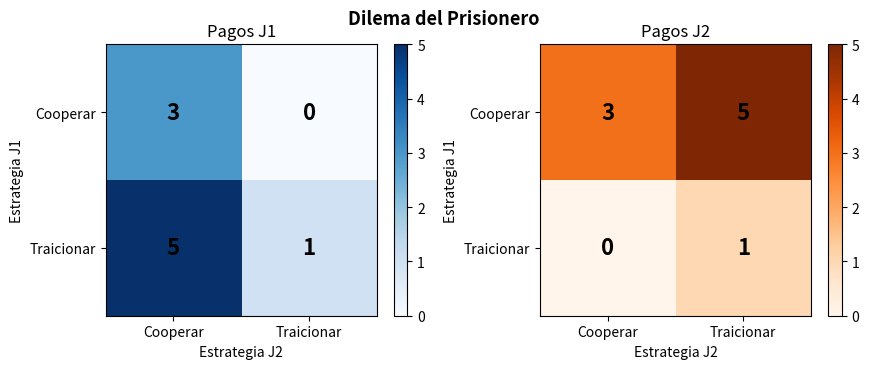

Python code for this plot:
import numpy as np
import matplotlib.pyplot as plt
import itertools
print('Librerías cargadas. Python', __import__('sys').version.split()[0])

# Dilema del Prisionero
# Filas: J1 (Cooperar=0, Traicionar=1)
# Columnas: J2 (Cooperar=0, Traicionar=1)

A = np.array([[3, 0],   # pagos de J1
              [5, 1]])

B = np.array([[3, 5],   # pagos de J2
              [0, 1]])

strategies = ['Cooperar', 'Traicionar']

print('Matriz de pagos — Dilema del Prisionero')
print(f'{"":12}', '  '.join(f'J2={s}' for s in strategies))
for i, s1 in enumerate(strategies):
    row = '  '.join(f'({A[i,j]}, {B[i,j]})' for j in range(len(strategies)))
    print(f'J1={s1:10} {row}')

def get_payoffs(A, B, s1, s2, strats):
    """Devuelve los pagos del perfil (strats[s1], strats[s2])."""
    return A[s1, s2], B[s1, s2]

# Perfil: J1 coopera (0), J2 traiciona (1)
u1, u2 = get_payoffs(A, B, 0, 1, strategies)
print(f'Perfil (Cooperar, Traicionar): u1={u1}, u2={u2}')

# Iterar todos los perfiles
print('\nTodos los perfiles:')
for s1, s2 in itertools.product(range(2), repeat=2):
    u1, u2 = get_payoffs(A, B, s1, s2, strategies)
    print(f'  ({strategies[s1][:3]}, {strategies[s2][:3]}): u1={u1}, u2={u2}')

fig, (ax1, ax2) = plt.subplots(1, 2, figsize=(9, 3.5))

for ax, M, title, cmap in [(ax1, A, 'Pagos J1', 'Blues'), (ax2, B, 'Pagos J2', 'Oranges')]:
    im = ax.imshow(M, cmap=cmap, vmin=0, vmax=5)
    ax.set_xticks(range(2)); ax.set_yticks(range(2))
    ax.set_xticklabels(strategies); ax.set_yticklabels(strategies)
    ax.set_xlabel('Estrategia J2'); ax.set_ylabel('Estrategia J1')
    ax.set_title(title)
    for i in range(2):
        for j in range(2):
            ax.text(j, i, str(M[i, j]), ha='center', va='center', fontsize=16, fontweight='bold')
    plt.colorbar(im, ax=ax)

plt.tight_layout()
plt.suptitle('Dilema del Prisionero', y=1.02, fontsize=13, fontweight='bold')
plt.show()

def is_strategic(A):
    """True si los pagos de J1 dependen de la estrategia de J2."""
    # Si todas las columnas de A son iguales, J1 puede ignorar a J2
    return not np.all(A == A[:, [0]])  # compara cada columna con la primera

# Caso no estratégico: J1 siempre obtiene lo mismo sea cual sea la decisión de J2
A_trivial = np.array([[3, 3], [5, 5]])
print('A trivial (misma columna):', is_strategic(A_trivial))  # False
print('A del Dilema del Prisionero:', is_strategic(A))        # True

# Tu código aquí
